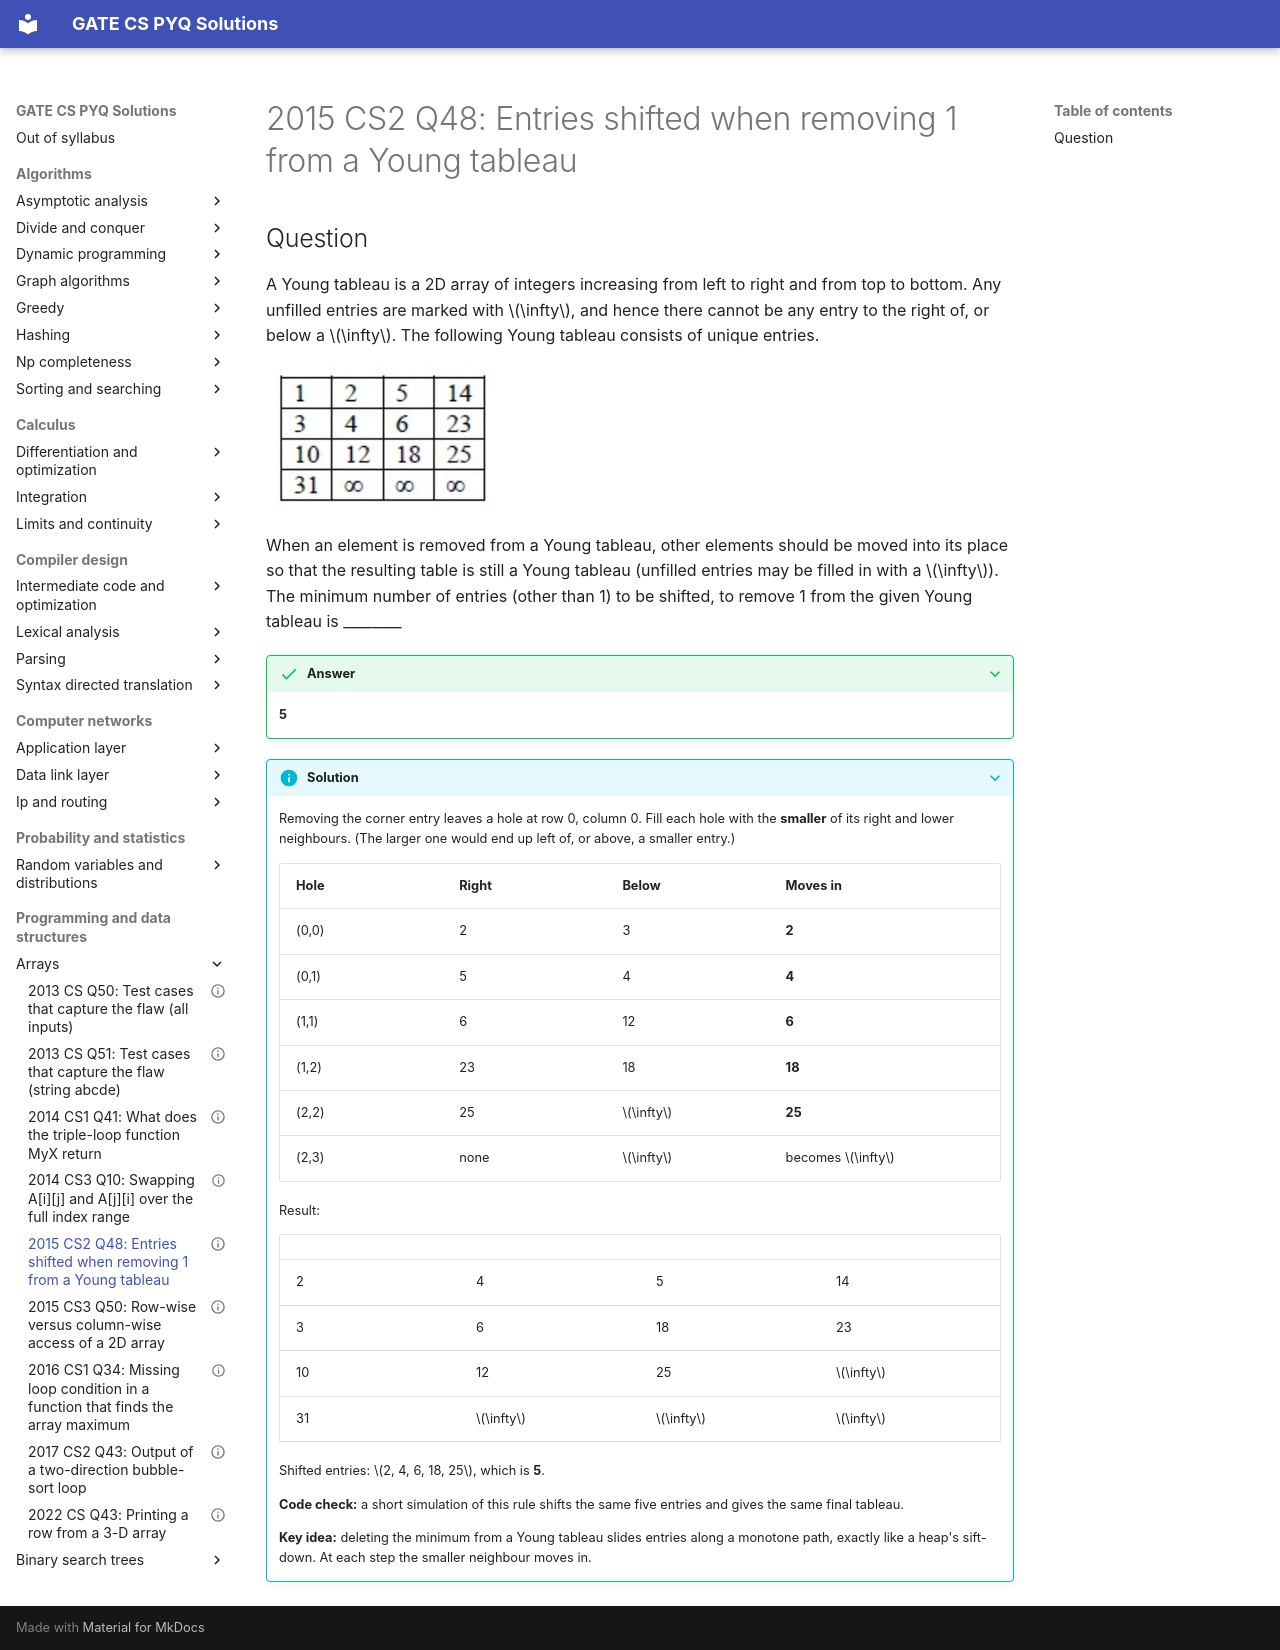

repository: saheenusman/GATE-PYQs · page: programming-and-data-structures/arrays/2015-set2-q48/index.html · generator: mkdocs

---
title: "2015 CS2 Q48: Entries shifted when removing 1 from a Young tableau"
year: 2015
set: 2
paper: CS2
q_no: 48
subject: programming-and-data-structures
topic: arrays
also: [heaps]
marks: 2
type: NAT
official_answer: "5"
status: verified
---

# 2015 CS2 Q48: Entries shifted when removing 1 from a Young tableau

## Question

A Young tableau is a 2D array of integers increasing from left to right and from top to bottom. Any unfilled entries are marked with $\infty$, and hence there cannot be any entry to the right of, or below a $\infty$. The following Young tableau consists of unique entries.

![Young tableau with rows: 1 2 5 14; 3 4 6 23; 10 12 18 25; 31 infinity infinity infinity.](../../assets/2015/set2-q48.png)

When an element is removed from a Young tableau, other elements should be moved into its place so that the resulting table is still a Young tableau (unfilled entries may be filled in with a $\infty$). The minimum number of entries (other than 1) to be shifted, to remove 1 from the given Young tableau is ________

<details class="success" markdown="1">
<summary>Answer</summary>

**5**

</details>

<details class="info" markdown="1">
<summary>Solution</summary>

Removing the corner entry leaves a hole at row 0, column 0. Fill each hole with the **smaller** of its right and lower neighbours. (The larger one would end up left of, or above, a smaller entry.)

| Hole | Right | Below | Moves in |
|---|---|---|---|
| (0,0) | 2 | 3 | **2** |
| (0,1) | 5 | 4 | **4** |
| (1,1) | 6 | 12 | **6** |
| (1,2) | 23 | 18 | **18** |
| (2,2) | 25 | $\infty$ | **25** |
| (2,3) | none | $\infty$ | becomes $\infty$ |

Result:

| | | | |
|---|---|---|---|
| 2 | 4 | 5 | 14 |
| 3 | 6 | 18 | 23 |
| 10 | 12 | 25 | $\infty$ |
| 31 | $\infty$ | $\infty$ | $\infty$ |

Shifted entries: $2, 4, 6, 18, 25$, which is **5**.

**Code check:** a short simulation of this rule shifts the same five entries and gives the same final tableau.

**Key idea:** deleting the minimum from a Young tableau slides entries along a monotone path, exactly like a heap's sift-down. At each step the smaller neighbour moves in.

</details>
